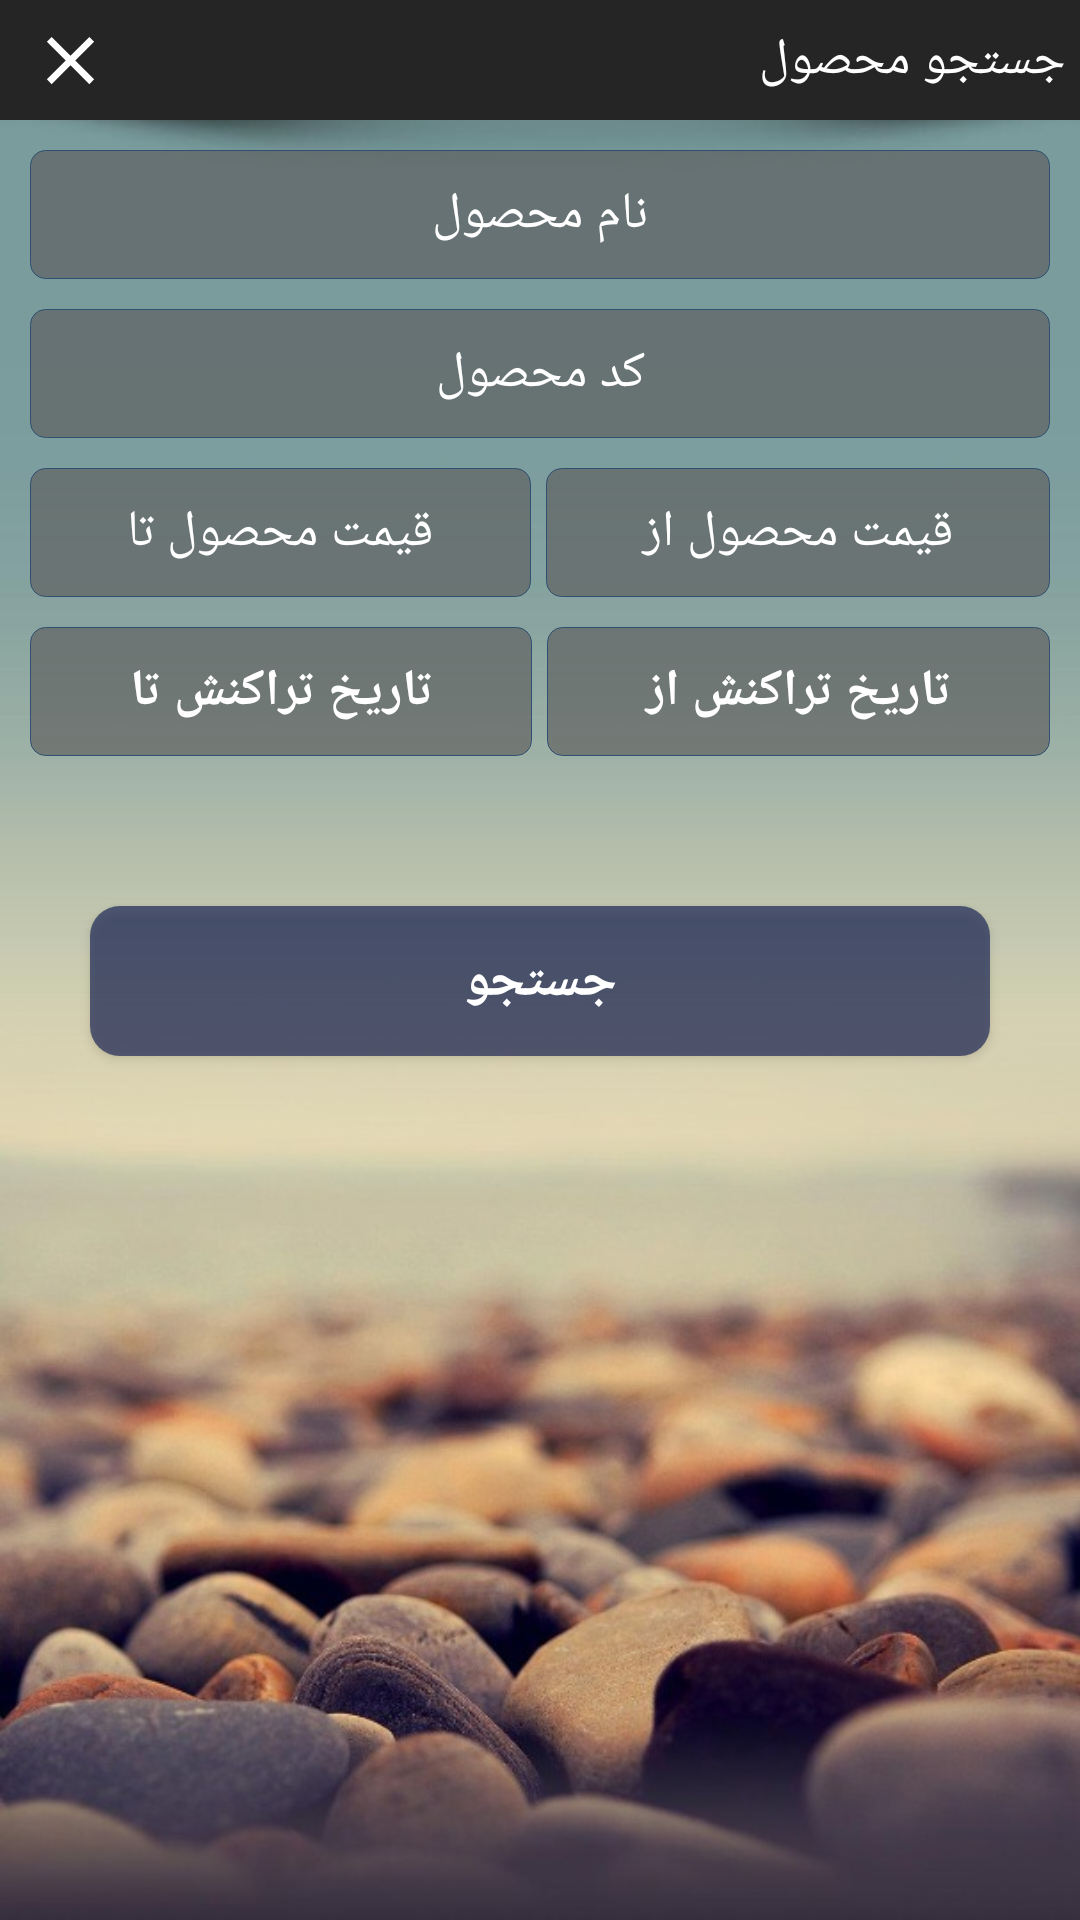

Here is an Android app screen rendered from its layout file. Give the layout XML and the strings, colors and styles it references.
<!-- AndroidManifest.xml: application theme AppTheme -->
<!-- res/layout/alert_search_product.xml -->
<?xml version="1.0" encoding="utf-8"?>
<ScrollView xmlns:android="http://schemas.android.com/apk/res/android"
    xmlns:app="http://schemas.android.com/apk/res-auto"
    android:layout_width="match_parent"
    android:layout_height="match_parent"
    android:background="@drawable/background_main"
    android:layoutDirection="rtl"
    android:orientation="vertical">

    <LinearLayout
        android:layout_width="match_parent"
        android:layout_height="match_parent"
        android:orientation="vertical">

        <androidx.constraintlayout.widget.ConstraintLayout
            android:layout_width="match_parent"
            android:layout_height="40dp"
            android:background="@color/colorPrimary">

            <TextView
                android:id="@+id/tv_header_search_product"
                android:layout_width="wrap_content"
                android:layout_height="40dp"
                android:layout_marginRight="5dp"
                android:gravity="center"
                android:text="جستجو محصول"
                android:textColor="#fff"
                android:textSize="17sp"
                app:layout_constraintBottom_toBottomOf="parent"
                app:layout_constraintRight_toRightOf="parent"
                app:layout_constraintTop_toTopOf="parent" />

            <Button
                android:id="@+id/btn_closedialog_search_product"
                android:layout_width="27dp"
                android:layout_height="27dp"
                android:layout_marginLeft="10dp"
                android:background="@drawable/close_dialog"
                app:layout_constraintBottom_toBottomOf="parent"
                app:layout_constraintLeft_toLeftOf="parent"
                app:layout_constraintTop_toTopOf="parent" />

        </androidx.constraintlayout.widget.ConstraintLayout>


        <EditText
            android:id="@+id/edt_name_search_product"
            style="@style/edt_item_search"
            android:hint="نام محصول"
            android:imeOptions="actionNext"
            android:inputType="text"
            android:maxLength="30"
            android:maxLines="1" />

        <EditText
            android:id="@+id/edt_product_code_search_product"
            style="@style/edt_item_search"
            android:hint="کد محصول"
            android:imeOptions="actionNext"
            android:inputType="text"
            android:maxLength="15"
            android:maxLines="1" />

        <LinearLayout
            android:layout_width="match_parent"
            android:layout_height="43dp"
            android:layout_marginLeft="10dp"
            android:layout_marginTop="10dp"
            android:layout_marginRight="10dp"
            android:orientation="horizontal">

            <EditText
                android:id="@+id/edt_start_amount_search_product"
                android:layout_width="wrap_content"
                android:layout_height="match_parent"
                android:layout_weight="0.5"
                android:background="@drawable/round_search"
                android:gravity="center"
                android:textSize="17sp"
                android:hint="قیمت محصول از"
                android:imeOptions="actionNext"
                android:inputType="number"
                android:maxLength="11"
                android:maxLines="1"
                android:textColor="#9A010E30"
                android:textColorHint="#fff" />


            <View
                android:layout_width="5dp"
                android:layout_height="match_parent" />

            <EditText
                android:id="@+id/edt_end_amount_search_product"
                android:layout_width="wrap_content"
                android:layout_height="match_parent"
                android:layout_weight="0.5"
                android:background="@drawable/round_search"
                android:gravity="center"
                android:textSize="17sp"
                android:hint="قیمت محصول تا"
                android:imeOptions="actionDone"
                android:inputType="number"
                android:maxLength="11"
                android:maxLines="1"
                android:textColor="#9A010E30"
                android:textColorHint="#fff" />


        </LinearLayout>

        <LinearLayout
            android:layout_width="match_parent"
            android:layout_height="43dp"
            android:layout_marginLeft="10dp"
            android:layout_marginTop="10dp"
            android:layout_marginRight="10dp"
            android:orientation="horizontal">

            <Button
                android:id="@+id/btn_start_date_search_product"
                android:layout_width="wrap_content"
                android:layout_height="match_parent"
                android:layout_weight="0.5"
                android:textSize="17sp"
                android:background="@drawable/round_search"
                android:gravity="center"
                android:text="تاریخ تراکنش از"
                android:textColor="#fff"
                android:textStyle="bold" />

            <View
                android:layout_width="5dp"
                android:layout_height="match_parent" />

            <Button
                android:id="@+id/btn_end_date_search_product"
                android:layout_width="wrap_content"
                android:layout_height="match_parent"
                android:layout_weight="0.5"
                android:background="@drawable/round_search"
                android:gravity="center"
                android:textSize="17sp"
                android:text="تاریخ تراکنش تا"
                android:textColor="#fff"
                android:textStyle="bold" />


        </LinearLayout>


        <Button
            android:id="@+id/btn_submit_search_product"
            android:layout_width="match_parent"
            android:layout_height="50dp"
            android:layout_marginLeft="30dp"
            android:layout_marginTop="50dp"
            android:layout_marginRight="30dp"
            android:background="@drawable/round_order_submit_btn"
            android:text="جستجو"
            android:textColor="#fff"
            android:textSize="18sp"
            android:textStyle="bold" />

        <View
            android:layout_width="match_parent"
            android:layout_height="40dp"
            android:layout_marginTop="5dp" />


    </LinearLayout>


</ScrollView>
<!-- resources referenced by this layout -->
<resources>
  <color name="colorPrimary">#252525</color>
  <!-- drawable background_main: jpeg bitmap (drawable, 67297 bytes) -->
  <!-- drawable close_dialog (drawable) -->
  <vector android:height="24dp" android:tint="#fff"
      android:viewportHeight="24.0" android:viewportWidth="24.0"
      android:width="24dp" xmlns:android="http://schemas.android.com/apk/res/android">
      <path android:fillColor="#FF000000" android:pathData="M19,6.41L17.59,5 12,10.59 6.41,5 5,6.41 10.59,12 5,17.59 6.41,19 12,13.41 17.59,19 19,17.59 13.41,12z"/>
  </vector>
  <!-- drawable round_order_submit_btn (drawable) -->
  <selector xmlns:android="http://schemas.android.com/apk/res/android">
  
      <item android:state_pressed="false">
          <shape android:shape="rectangle">
              <solid android:color="#99040F4A"/>
  
  
              <corners
                  android:bottomLeftRadius="10dp"
                  android:bottomRightRadius="10dp"
                  android:topLeftRadius="10dp"
                  android:topRightRadius="10dp"/>
          </shape>
      </item>
  
  
      <item android:state_pressed="true">
          <shape android:shape="rectangle">
              <solid android:color="#124873"/>
              <corners
                  android:bottomLeftRadius="10dp"
                  android:bottomRightRadius="10dp"
                  android:topLeftRadius="10dp"
                  android:topRightRadius="10dp"/>
          </shape>
  
      </item>
  
  
  </selector>
  <!-- drawable round_search (drawable) -->
  <?xml version="1.0" encoding="utf-8"?>
  <shape android:shape="rectangle"
  xmlns:android="http://schemas.android.com/apk/res/android">
  <solid android:color="#A65C5C5C" />
  <stroke
      android:color="#2F5070"
      android:width="0.2dp" />
  <corners
      android:bottomLeftRadius="5dp"
      android:bottomRightRadius="5dp"
      android:topLeftRadius="5dp"
      android:topRightRadius="5dp" />
  </shape>
  <style name="edt_item_search">
          <item name="android:textColorHint">#fff</item>
          <item name="android:textColor">#9A010E30</item>
          <item name="android:gravity">center</item>
          <item name="android:textSize">17sp</item>
  
          <item name="android:background">@drawable/round_search</item>
          <item name="android:layout_marginLeft">10dp</item>
          <item name="android:layout_marginRight">10dp</item>
          <item name="android:layout_marginTop">10dp</item>
          <item name="android:layout_width">match_parent</item>
          <item name="android:layout_height">43dp</item>
      </style>
  <style name="AppTheme" parent="Theme.MaterialComponents.Light.NoActionBar.Bridge">
          
          <item name="colorPrimary">@color/colorPrimary</item>
          <item name="colorPrimaryDark">@color/colorPrimaryDark</item>
          <item name="colorAccent">@color/colorAccent</item>
      </style>
  <color name="colorPrimaryDark">#252525</color>
  <color name="colorAccent">#016BBF</color>
</resources>
